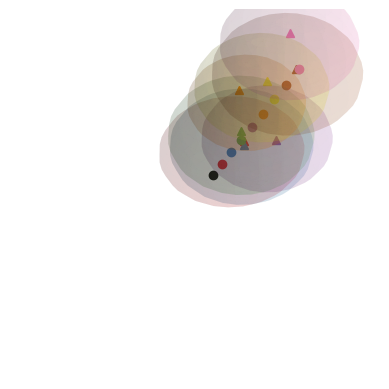

This chart was generated by the following Python code:
#!/bin/bash/python
# std
import warnings as warn
import os as os
import time
# math
import numpy as np
import numpy.linalg as la
import numpy.random as rand
from scipy.linalg import qr
# import cvxpy as cvx

# plot
import matplotlib.pyplot as plt
import mpl_toolkits.mplot3d.axes3d as axes3d

# from utils import *


class LinearModel(object):
    def __init__(self, A, B, C, D=0):
        self.A = A
        self.B = B
        self.C = C


class FilterBounded(object):
    def __init__(self, center, body,
                 processNoise, measurementNoise,
                 model='basic', initNoise=True):
        self.dim = len(center)
        center = np.array(center)
        # norm ball with size equal to the agents max speed
        self.pNoise = processNoise
        self.mNoise = measurementNoise
        if model == 'basic':
            self.model = LinearModel(
                np.eye(self.dim), np.eye(self.dim), np.eye(self.dim))
        else:
            self.model = model
        self.center = self.measure(center) if initNoise else center  # mean
        self.body = body  # covariance
        self.scale = 1.0  # scalar for the body metric, used by the update algo

        # defaults
        self.thetaBounds_default = [-np.pi, np.pi]
        self.phiBounds_L_default = -np.pi/2

        # cache
        self.G = la.cholesky(self.body)

    def measure(self, truePosition, noise=True):
        # returns a sample drawn from the bounded set v'Sm^-1v<1
        # where Sm is self.mNoise

        # rejection sample
        if not noise:
            return truePosition
        pt = rand.random(self.dim)*2-1  # sample from square
        while la.norm(pt) > 1:  # rejection
            pt = rand.random(self.dim)*2-1  # sample from square
        F = la.cholesky(self.mNoise)
        return F.dot(pt)+truePosition

    def getAxisLens(self, S):
        # semi axis for the following elipsoid
        # e | (e-c)^T S^-1(e-c)=1
        # print self.S
        L, T = la.eig(S)
        # print T
        S = np.array([np.power(li, .5) for li, ti in zip(L, T)])
        return S, T

    def projectEstimate(self, S=None):
        # return a projected estimate object that takes into future size
        # nSteps is the amount of time in the future without measurement update

        A = self.model.A
        B = self.model.B
        C = self.model.C

        center_hat = self.center
        if S is None:
            body_hat = self.body
        else:
            body_hat = S
        # minimal trace method
        p = np.sqrt(np.trace(A.dot(body_hat.dot(A.T)))
                    ) + np.sqrt(np.trace(self.pNoise))
        p = np.sqrt(np.trace(self.pNoise))/p

        center_hat = np.dot(A, center_hat)
        # itermediate body matrix
        body_hat = np.power(1-p, -1)*A.dot(body_hat.dot(A.T)) + \
            np.power(p, -1) * self.pNoise

        return body_hat

        # e | (e-c)^T S^-1(e-c)=1

    def project(self, pt):
        # projects a pt onto the ellipsoid
        n = len(pt)
        assert n**2 == len(self.body.flatten())
        x = cvx.Variable(n)

        # Form objective.
        obj = cvx.Minimize(cvx.norm(x - pt, 2))

        cnts = [cvx.quad_form(x-self.center, la.inv(self.body)) <= 1]
        # Form and solve problem.
        prob = cvx.Problem(obj, cnts)
        prob.solve()
        return np.array(x.value).flatten()

    def addMargin(self, r, typ='ball'):
        ''' returns an the body of an ellipsoid that contains the estimate
        with a margin of at least r '''
        # outer bounding ellipsoid of the minsowski sum of epi and radius r ball
        if typ == 'ball':
            if not isinstance(r, float):
                raise RuntimeError("margin type doesn't match argument")
            margin = np.eye(self.dim)
            margin *= r**2
        if typ == 'elip':
            margin = r

        p = np.sqrt(np.trace(self.scale*self.body)) + np.sqrt(np.trace(margin))
        p = np.sqrt(np.trace(margin))/p

        # intermediate body matrix
        return np.power(1-p, -1)*self.body + np.power(self.scale*p, -1)*margin

    def dist(self, pt):
        # finds the distance between the point pt and the elip
        return la.norm(pt - self.project(pt))

    def elipMap(self, d):
        # maps a point d on the unit sphere to the ellipsoid defined with self
        return self.G.dot(d)+self.center

    def normalMap(self, d):
        # maps a point d on the unit sphere to it's normal on the ellipsoid
        return np.dot(la.inv(self.G.T), d)

    def update(self, measurement):
        # implements some sort of bounded set measurement update
        # method from Yushuang Liu ,Yan Zhao, Falin Wu
        # unpack
        self.scale = 1
        A = self.model.A
        B = self.model.B
        C = self.model.C
        # time update

        # mixing parameter for time
        # minimal trace method
        p = np.sqrt(np.trace(self.scale*A.dot(self.body.dot(A.T)))) + \
            np.sqrt(np.trace(self.pNoise))
        p = np.sqrt(np.trace(self.pNoise))/p

        center_hat = np.dot(A, self.center)
        body_hat = np.power(1-p, -1)*A.dot(self.body.dot(A.T)) + \
            np.power(self.scale*p, -1)*self.pNoise  # intermediate body matrix

        # measurement update
        # upper bound method
        delta = measurement-C.dot(center_hat)  # innovation
        CP_quad = C.dot(body_hat.dot(C.T))  # C*P_hat*C.T
        V_bar = la.cholesky(la.inv(self.mNoise)).T
        delta_bar = V_bar.dot(delta)
        G = V_bar.dot(CP_quad.dot(V_bar.T))
        val, vec = la.eig(G)
        g = max(val)

        beta = (1.0-self.scale)/la.norm(delta_bar)
        # mixing parameter for measurement
        if self.scale+la.norm(delta_bar) <= 1.0:
            L = 0.0
        elif g == 1:
            L = (1.0-beta)/2.0
        else:
            L = 1.0/(1.0-g) * (1.-np.sqrt(g/(1.+beta*(g-1.))))
        # print l
        if L == 0:
            # handle the edge case
            Q_inv = np.zeros((self.dim, self.dim))
        else:
            Q = np.power(L, -1)*self.mNoise+np.power(1-L, -1) * \
                CP_quad  # intermediate thing
            Q_inv = la.inv(Q)

        K = np.power(1-L, -1)*body_hat.dot(np.dot(C.T, Q_inv))  # "kalman" gain
        self.scale = (1-L)*self.scale+L-np.dot(delta.T,
                                               Q_inv.dot(delta))  # scale
        # print("scale dec: ", self.scale)
        self.body = self.scale * \
            np.power(1-L, -1)*np.dot(np.eye(self.dim)-K.dot(C), body_hat)
        self.center = center_hat+K.dot(delta)
        self.G = la.cholesky(self.body)


class FilterBounded3D(FilterBounded):
    """docstring for EstimateBounded3D
    implements the 3D version of the abstract bounded estimation class"""

    def __init__(self, *args, **kwargs):
        super(FilterBounded3D, self).__init__(*args, **kwargs)

        # defaults
        self.thetaBounds_default = [-np.pi, np.pi]
        self.phiBounds_L_default = -np.pi/2

    def sphereCord(self, theta, phi):
        # returns pt or pts on the sphere with radius 1
        return np.array([np.cos(theta)*np.cos(phi),
                         np.sin(theta)*np.cos(phi),
                         np.sin(phi)])

    def getRefAngle(self, ePt):
        # calculates the ref arguments (theta, phi) of a point e on the elip,
        # in the world frame

        # check if pt is on elip
        S_inv = la.inv(self.body)
        u = self.center
        z = ePt-u
        err = abs(np.dot(z, S_inv.dot(z)) - 1)
        if abs(err) > 1e-4:
            print("point is not on elipsoid")

        F = la.cholesky((self.body))
        d = np.dot(la.inv(F), ePt-self.center)

        # get phi
        phi = np.arcsin(d[2])
        # get theta
        theta = np.arctan2(d[1]/np.cos(phi), d[0]/np.cos(phi))
        return theta, phi

    def elips(self,
              thetaRange=None, phiBounds_L=None, RI=np.eye(3),
              pts=20, check=False):
        # e | (e-c)^T S^-1(e-c)=1

        # set up ranges and bounds
        if thetaRange is None:
            thetaRange = np.linspace(
                self.thetaBounds_default[0], self.thetaBounds_default[1], pts)

        if phiBounds_L is None:
            phiBounds_L = np.array([self.phiBounds_L_default]*pts)
        if isinstance(phiBounds_L, float):
            phiBounds_L = np.array([phiBounds_L]*pts)

        # build object
        elip = np.zeros((self.dim, pts, pts))
        for i, theta in enumerate(thetaRange):
            phiRange = np.linspace(phiBounds_L[i], np.pi/2, pts)
            for j, phi in enumerate(phiRange):
                d = self.sphereCord(theta, phi)
                elip[:, i, j] = self.elipMap(RI.dot(d))

        # print elip.shape
        if check:
            if not self.elipCheck(elip):
                warn.warn("elipsoid does not match")

        return elip

    def normals(self,
                thetaRange=None, phiBounds_L=None, RI=np.eye(3),
                pts=20, check=False):
        # e | (e-c)^T S^-1(e-c)=1

        # set up ranges and bounds
        if thetaRange is None:
            thetaRange = np.linspace(
                self.thetaBounds_default[0], self.thetaBounds_default[1], pts)

        if phiBounds_L is None:
            phiBounds_L = np.array([self.phiBounds_L_default]*pts)
        if isinstance(phiBounds_L, float):
            phiBounds_L = np.array([phiBounds_L]*pts)

        if len(thetaRange) != len(phiBounds_L):
            raise ValueError("range length mismatch")

        # build object
        normals = np.zeros((self.dim, pts, pts))
        for i, theta in enumerate(thetaRange):
            phiRange = np.linspace(phiBounds_L[i], np.pi/2, pts)
            for j, phi in enumerate(phiRange):
                d = self.sphereCord(theta, phi)
                normals[:, i, j] = self.normalMap(RI.dot(d))

        return normals

    def elipCheck(self, elip):
        # checks if elip is in ellipsoid defined by  (e-u)^T S^-1(e-u)=1
        S_inv = la.inv(self.body)
        u = self.center
        for j in range(elip.shape[2]):
            for i in range(elip.shape[1]):
                z = elip[:, i, j]-u
                err = abs(np.dot(z, S_inv.dot(z)) - 1)
                if err > 10e-7:
                    print("failed elip check at index", i, j)
                    return False
        return True

    def plot(self, ax, color='r', alpha=.5, pts=20):
        elips = self.elips(pts=pts)
        # ax.plot([self.center[0]], [self.center[1]], [self.center[2]],
        #  marker='^',marker size=2, color=color)
        ax.plot_surface(elips[0, :, :], elips[1, :, :], elips[2, :, :],
                        color=color, alpha=alpha,
                        rstride=1, cstride=1,  antialiased=True)


if __name__ == '__main__':

    # test bounded 3D
    u_true = np.array([.02, .4, .1])
    u = np.array([0.0, 0.0, 0.0])
    # S=np.array([[2, .50, .50],[.50, 1.0, .2 ], [.5, .2, 1.0]])

    # S=np.array([[1, 0, 0],[0, 2, .0 ], [0, 0, 2.0]])
    S = np.array([[2, .50, .50], [.50, 1.0, .2], [.5, .2, 1.0]])
    # S=np.eye(3)*4
    # S=np.eye(3)
    noise = np.eye(3)
    pts = 20
    estimate = FilterBounded3D(u, S, noise, noise*.5)

    margin = estimate.addMargin(1.)
    print(estimate.body)
    print(margin)
    # testPt = np.array([1, .8, .8])
    # testPtm = np.array([1, .8, .8]) + np.array([1, .0, .0])
    # print np.dot(testPt.T, la.inv(estimate.body).dot(testPt))
    # print np.dot(testPtm.T, la.inv(margin).dot(testPtm))
    elip = estimate.elips(pts=pts)
    normals = estimate.normals(pts=pts)
    # print elip.shape
    # print normals.shape

    fig = plt.figure()
    ax = fig.add_subplot(1, 1, 1, projection='3d')
    ax.plot([u_true[0]], [u_true[1]], [u_true[2]], marker='o', c='k')

    # ax.plot(elip[0,:,:].flatten(), elip[1,:,:].flatten(),
    #         elip[2,:,:].flatten(), color='m', marker='o')
    equiver = np.reshape(elip, (3, pts**2))
    nquiver = np.reshape(normals, (3, pts**2))
    # ax.plot(equiver[0,:], equiver[1,:], equiver[2,:],
    #         color='k', linestyle=':' )

    # test 2 project
    # u_true=np.array([.89, 1.4]);
    # u=np.array([1.0,1.0]);
    # S=np.array([[2, .50],[.5, 1.]])
    # S=np.eye(2)
    # noise=np.eye(2)*.2
    # evaderModel=LinearModel(np.eye(2), np.eye(2), np.eye(2))
    # estimate=EstimateBounded(evaderModel, u, S, noise, noise*.5)
    # pts=40
    # elip= estimate.Elips2D(pts=pts)
#     # fig = plt.figure(); ax = fig.add_subplot(1,1,1)
    # ax.plot([u_true[0]],[u_true[1]], marker='o', c='r')
    # ax.plot(elip[:,0], elip[:,1],color='m', alpha=.1, )
    # estimateProj= estimate.projectEstimate(5)
    # elipProj= estimateProj.Elips2D(pts=pts)
    # ax.plot(elipProj[:,0], elipProj[:,1], color='g', alpha=.1)

# #test filter
    color_list = plt.cm.Set1(np.linspace(0, 1, 9))
    for i in range(8):
        # u_true moves
        u_true += np.array([.4, -.4, .7])
#         #measurement
        u_measure = estimate.measure(u_true)
        # print u_measure
        ax.plot([u_true[0]], [u_true[1]], [u_true[2]],
                marker='o', c=color_list[i])  # new true possition
        ax.plot([u_measure[0]], [u_measure[1]], [u_measure[2]],
                marker='^', c=color_list[i])  # measurement of new position
#         #do update
        s = time.time()
        estimate.update(u_measure)
        print(time.time()-s)
        estimate.plot(ax, color=color_list[i], alpha=.1)
    plt.axis("off")

    W = [[-2, 2], [-2, 2], [-2, 2]]
    ax.set_xlim(*W[0])
    ax.set_ylim(*W[1]), ax.set_zlim(*W[2])
    # ax.axis("equal")
    plt.show()
